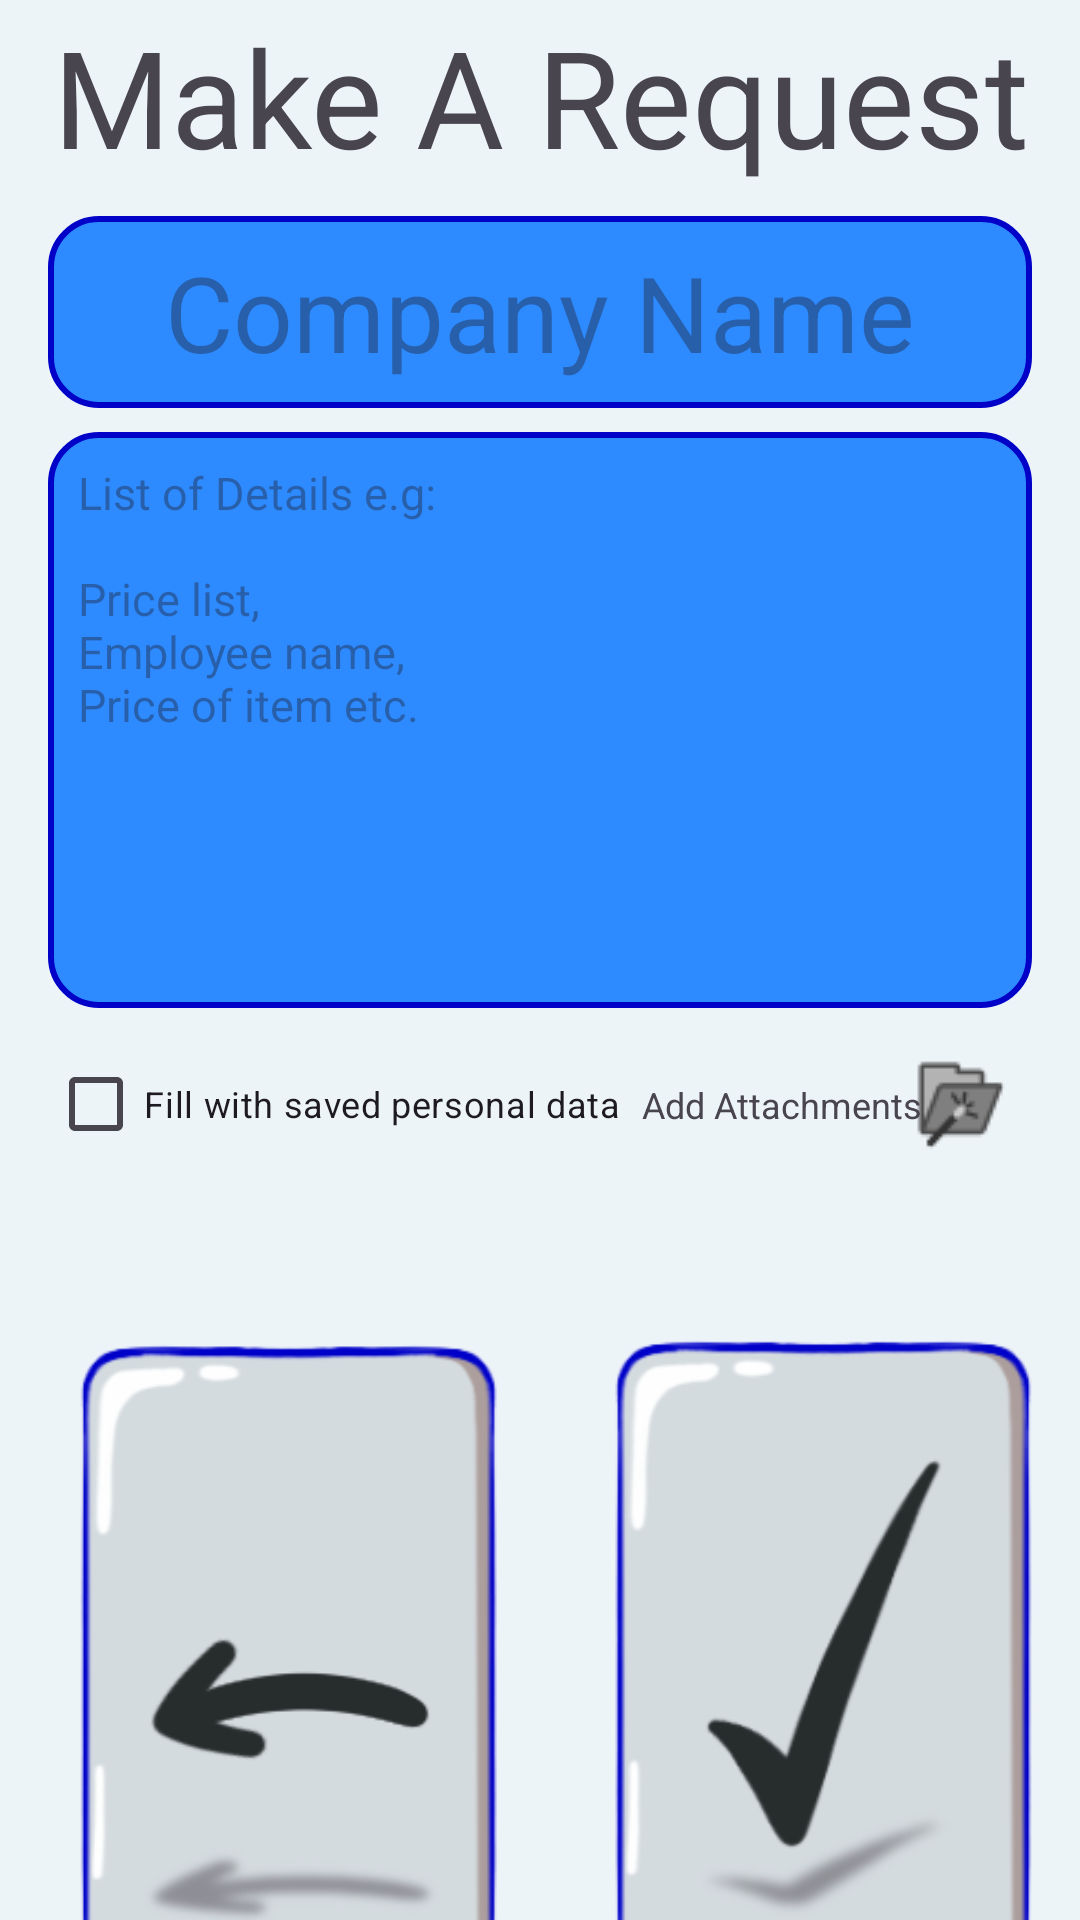

Write the Android layout XML for this screen, with the resource values it uses.
<!-- AndroidManifest.xml: application theme Theme.Aiapplication -->
<!-- res/layout/request_page_moody.xml -->
<?xml version="1.0" encoding="utf-8"?>
<androidx.constraintlayout.widget.ConstraintLayout
    xmlns:android="http://schemas.android.com/apk/res/android"
    xmlns:app="http://schemas.android.com/apk/res-auto"
    xmlns:tools="http://schemas.android.com/tools"
    android:layout_width="match_parent"
    android:layout_height="match_parent"
    android:background="@color/greybase"
    android:id="@+id/requestPage">

    
    <TextView
        android:id="@+id/requestTitle"
        android:layout_width="0dp"
        android:layout_height="0dp"
        android:gravity="center"
        android:text="@string/requestPageTitle"
        android:textSize="45sp"
        app:layout_constraintTop_toTopOf="parent"
        app:layout_constraintStart_toStartOf="parent"
        app:layout_constraintEnd_toEndOf="parent"
        app:layout_constraintHeight_percent="0.1" />

    
    <EditText
        android:id="@+id/companyInp"
        android:layout_width="0dp"
        android:layout_height="0dp"
        android:background="@drawable/popup_round_moody"
        android:gravity="center"
        android:paddingLeft="10dp"
        android:paddingRight="10dp"
        android:textSize="35sp"
        android:layout_marginStart="16dp"
        android:layout_marginEnd="16dp"
        app:layout_constraintTop_toBottomOf="@id/requestTitle"
        app:layout_constraintStart_toStartOf="parent"
        app:layout_constraintEnd_toEndOf="parent"
        app:layout_constraintHeight_percent="0.1"
        android:hint="@string/companyName"
        android:layout_marginTop="8dp" />
    

    
    
    <ScrollView
        android:id="@+id/scrollView"
        android:layout_width="0dp"
        android:layout_height="0dp"
        android:background="@drawable/popup_round_moody"
        app:layout_constraintTop_toBottomOf="@id/companyInp"
        app:layout_constraintStart_toStartOf="parent"
        app:layout_constraintEnd_toEndOf="parent"
        app:layout_constraintHeight_percent="0.3"
        android:layout_marginTop="8dp"
        android:layout_marginStart="16dp"
        android:layout_marginEnd="16dp">

        <EditText
            android:id="@+id/detailsInp"
            android:layout_width="match_parent"
            android:layout_height="wrap_content"
            android:padding="10dp"
            android:hint="@string/RequestPrompt"
            android:background="@drawable/transparent"
            android:scrollbars="vertical"
            android:textSize="15sp" />
    </ScrollView>
    <CheckBox
        android:id="@+id/usePersonalData"
        android:layout_width="0dp"
        android:layout_height="wrap_content"
        android:text="@string/personalDataCheckBox"
        android:textSize="12sp"
        app:layout_constraintTop_toBottomOf="@id/scrollView"
        app:layout_constraintStart_toStartOf="parent"
        android:layout_marginTop="8dp"
        android:layout_marginStart="16dp" />

    
    <ImageButton
        android:id="@+id/attachButton"
        android:layout_width="48dp"
        android:layout_height="48dp"
        android:background="?android:attr/selectableItemBackground"
        android:src="@drawable/attachments"
        app:layout_constraintTop_toBottomOf="@id/scrollView"
        app:layout_constraintEnd_toEndOf="parent"
        android:layout_marginTop="8dp"
        android:layout_marginEnd="16dp" />

    

    

    

    <TextView
        android:id="@+id/attachText"
        android:layout_width="wrap_content"
        android:layout_height="wrap_content"
        android:layout_marginStart="4dp"
        android:layout_marginTop="24dp"
        android:text="@string/attachText"
        android:textSize="12sp"
        app:layout_constraintEnd_toEndOf="@id/saveButton"
        app:layout_constraintHorizontal_bias="0.803"
        app:layout_constraintStart_toStartOf="@id/usePersonalData"
        app:layout_constraintTop_toBottomOf="@id/scrollView" />

    <ImageButton
        android:id="@+id/saveButton"
        android:layout_width="0dp"
        android:layout_height="wrap_content"
        android:layout_marginStart="8dp"
        android:layout_marginTop="4dp"
        android:background="?android:attr/selectableItemBackground"
        android:contentDescription="@string/saveButton"
        android:scaleType="fitCenter"
        android:src="@drawable/savebuttonmoody"
        app:layout_constraintEnd_toEndOf="parent"
        app:layout_constraintHorizontal_bias="0.567"
        app:layout_constraintStart_toEndOf="@id/exitButton"
        app:layout_constraintTop_toBottomOf="@id/usePersonalData"
        app:layout_constraintWidth_percent="0.45" />

    <ImageButton
        android:id="@+id/exitButton"
        android:layout_width="0dp"
        android:layout_height="wrap_content"
        android:layout_marginStart="16dp"
        android:layout_marginTop="4dp"
        android:background="?android:attr/selectableItemBackground"
        android:contentDescription="@string/takeBackButton"
        android:scaleType="fitCenter"
        android:src="@drawable/gobackmoody"
        app:layout_constraintStart_toStartOf="parent"
        app:layout_constraintTop_toBottomOf="@id/usePersonalData"
        app:layout_constraintWidth_percent="0.45" />

</androidx.constraintlayout.widget.ConstraintLayout>
<!-- resources referenced by this layout -->
<resources>
  <color name="greybase">#EDF4F8</color>
  <!-- drawable attachments: png bitmap (drawable, 1148 bytes) -->
  <!-- drawable gobackmoody: png bitmap (drawable, 25689 bytes) -->
  <!-- drawable popup_round_moody (drawable) -->
  <?xml version="1.0" encoding="utf-8"?>
  <shape xmlns:android="http://schemas.android.com/apk/res/android">
      <solid android:color="@color/bluebase"/>
      <corners android:radius="16dp" />
      <stroke android:width="2dp" android:color="@color/buttonblue" />
  </shape>
  <!-- drawable savebuttonmoody: png bitmap (drawable, 26636 bytes) -->
  <string name="RequestPrompt">List of Details e.g: \n\nPrice list, \nEmployee name, \nPrice of item etc.</string>
  <string name="attachText">Add Attachments</string>
  <string name="companyName">Company Name</string>
  <string name="personalDataCheckBox">Fill with saved personal data</string>
  <string name="requestPageTitle">Make A Request</string>
  <string name="saveButton"> Click to save details </string>
  <string name="takeBackButton"> Click to go back</string>
  <style name="Theme.Aiapplication" parent="Base.Theme.Aiapplication" />
  <color name="bluebase">#2E8AFF</color>
  <color name="buttonblue">#0101C8</color>
  <style name="Base.Theme.Aiapplication" parent="Theme.Material3.DayNight.NoActionBar">
          
          
      </style>
</resources>
